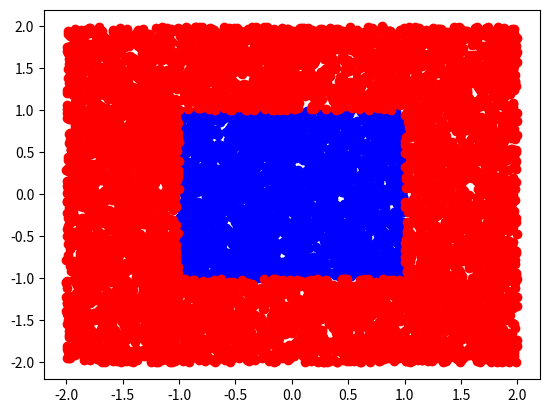

This chart was generated by the following Python code:
import numpy
import random

w1 = numpy.array([1, 0, -1])
w2 = numpy.array([1, 0, 1])
w3 = numpy.array([1, -1, 0])
w4 = numpy.array([1, 1, 0])
ws = [w1, w2, w3, w4]


def classify(x):
    # hidden layer

    hidden = [1]
    x_aux = numpy.array([1] + x)

    for wi in ws:
        hidden.append(numpy.sign(x_aux @ wi))

    # output layer (nothing more than a single AND)

    return numpy.sign(sum(hidden) - 3.5)


def gen_data(N):
    '''
    N random points insie of [-2:2]x[-2:2] square
    '''
    points = []

    for i in range(N):
        points.append([random.uniform(-2, 2), random.uniform(-2, 2)])

    return points


if __name__ == "__main__":
    import matplotlib.pyplot as plt

    inside_points = []
    outside_points = []

    for i in gen_data(10000):
        value = classify(i)
        if value == 1:
            inside_points.append(i)
        else:
            outside_points.append(i)

    plt.plot([x[0] for x in inside_points],
             [x[1] for x in inside_points],
             "bo",
             [x[0] for x in outside_points],
             [x[1] for x in outside_points],
             "ro")
    plt.show()
